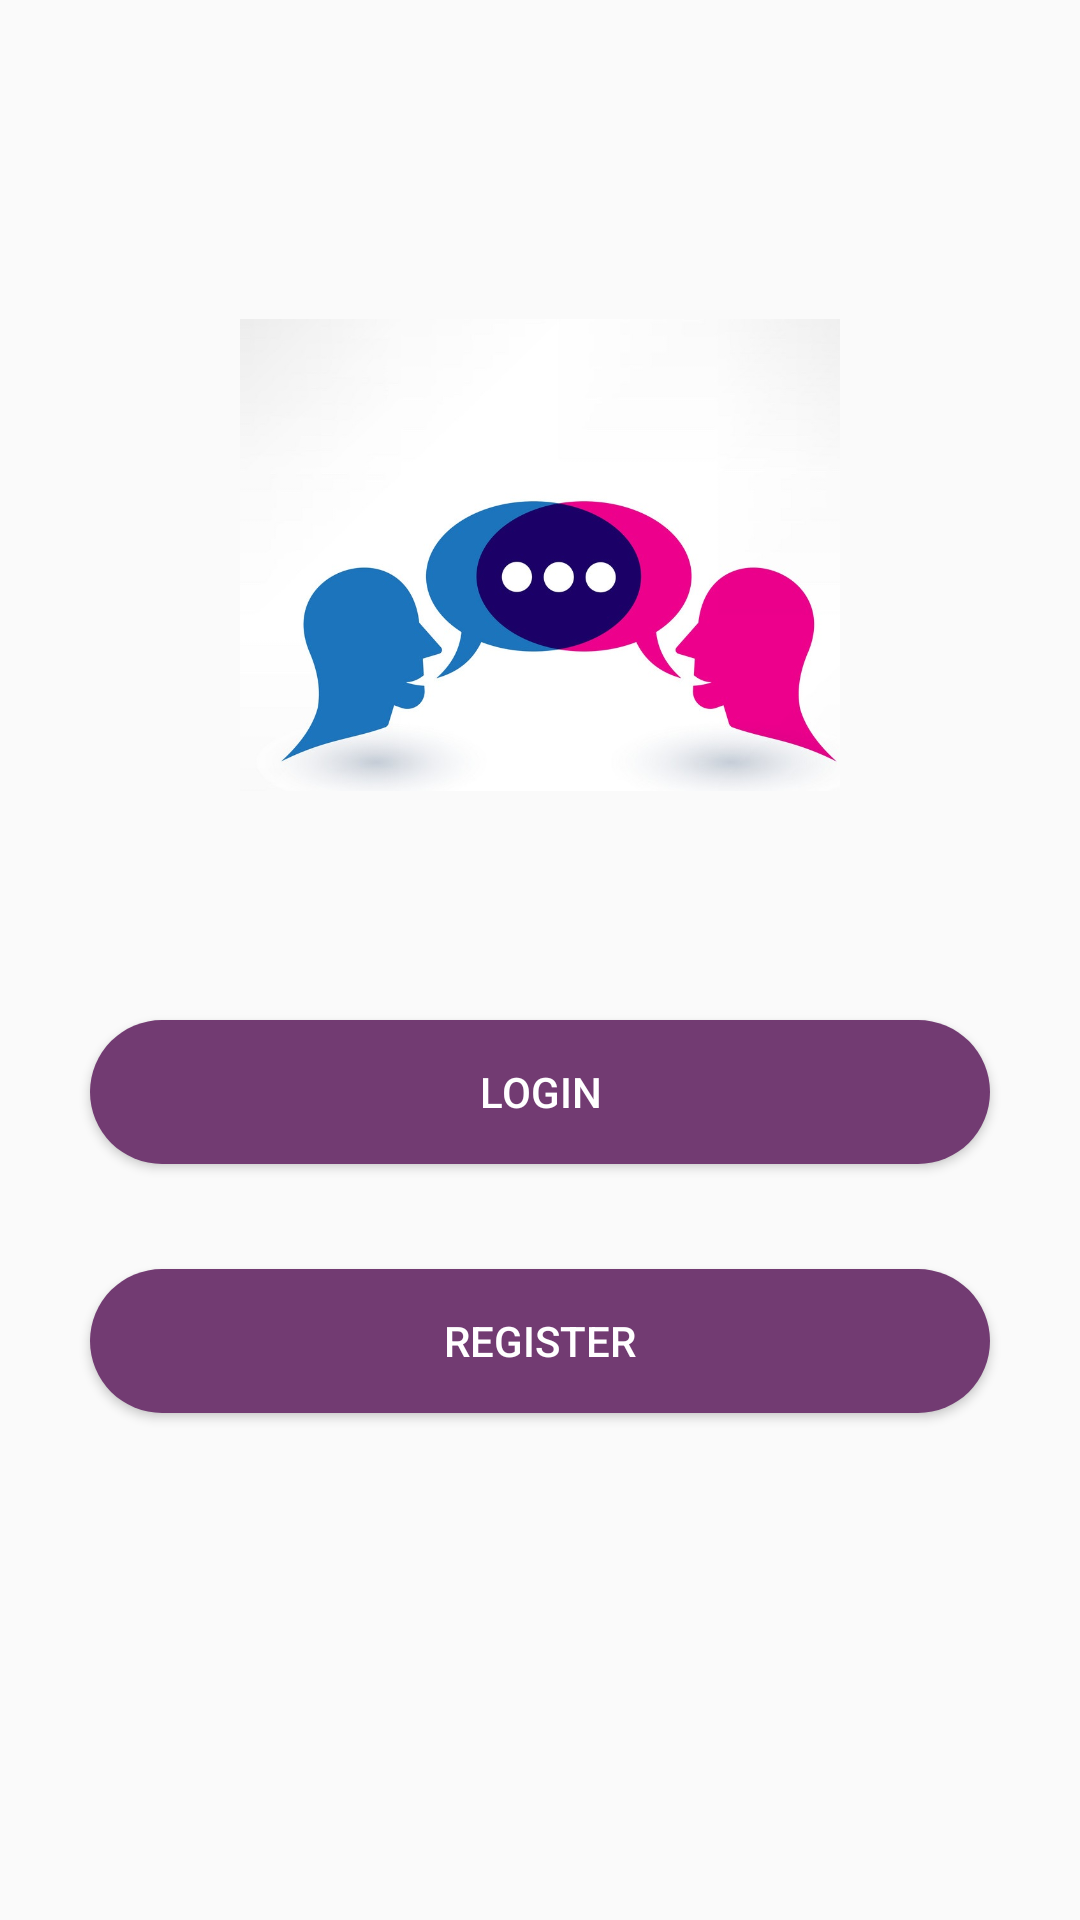

Write the Android layout XML for this screen, with the resource values it uses.
<!-- AndroidManifest.xml: application theme AppTheme -->
<!-- res/layout/activity_main.xml -->
<?xml version="1.0" encoding="utf-8"?>
<androidx.constraintlayout.widget.ConstraintLayout xmlns:android="http://schemas.android.com/apk/res/android"
    xmlns:app="http://schemas.android.com/apk/res-auto"
    xmlns:tools="http://schemas.android.com/tools"
    android:layout_width="match_parent"
    android:layout_height="match_parent"

    tools:context=".SplachActivity">

    <ImageView
        android:layout_width="200dp"
        android:layout_height="250dp"
        android:layout_gravity="center"
        android:layout_marginTop="60dp"
        app:layout_constraintStart_toStartOf="parent"
        app:layout_constraintEnd_toEndOf="parent"
        app:layout_constraintTop_toTopOf="parent"
        android:id="@+id/image_splach"
         android:src="@drawable/chatlogo"



        />

    <Button
        android:layout_width="300dp"
        android:layout_height="wrap_content"
        android:id="@+id/btn_login"
        android:text="Login"
       android:layout_marginTop="30dp"
        android:background="@drawable/button_shape"
        android:textColor="@color/white"
        app:layout_constraintTop_toBottomOf="@id/image_splach"
        app:layout_constraintStart_toStartOf="parent"
        app:layout_constraintEnd_toEndOf="parent"




        />

    <Button
        android:id="@+id/btn_register"
        android:layout_width="300dp"
        android:layout_height="wrap_content"
        app:layout_constraintTop_toBottomOf="@id/btn_login"
        app:layout_constraintStart_toStartOf="parent"
        app:layout_constraintEnd_toEndOf="parent"
        android:layout_marginTop="35dp"

        android:background="@drawable/button_shape"
        android:text="register"
        android:textColor="@color/white"


        />
</androidx.constraintlayout.widget.ConstraintLayout>
<!-- resources referenced by this layout -->
<resources>
  <color name="white">#ffffff</color>
  <!-- drawable button_shape (drawable) -->
  <?xml version="1.0" encoding="utf-8"?>
  <shape xmlns:android="http://schemas.android.com/apk/res/android"
  
      android:shape="rectangle">
      <solid android:color="@color/pink"/>
      <corners android:radius="120dp"/>
  
  
  </shape>
  <!-- drawable chatlogo: jpg bitmap (drawable, 56319 bytes) -->
  <style name="AppTheme" parent="Theme.AppCompat.Light.DarkActionBar">
          
          <item name="colorPrimary">@color/colorPrimary</item>
          <item name="colorPrimaryDark">@color/colorPrimaryDark</item>
          <item name="colorAccent">@color/colorAccent</item>
      </style>
  <color name="pink">#723b72</color>
  <color name="colorPrimary">#723b72</color>
  <color name="colorPrimaryDark">#723b72</color>
  <color name="colorAccent">#FF4081</color>
</resources>
